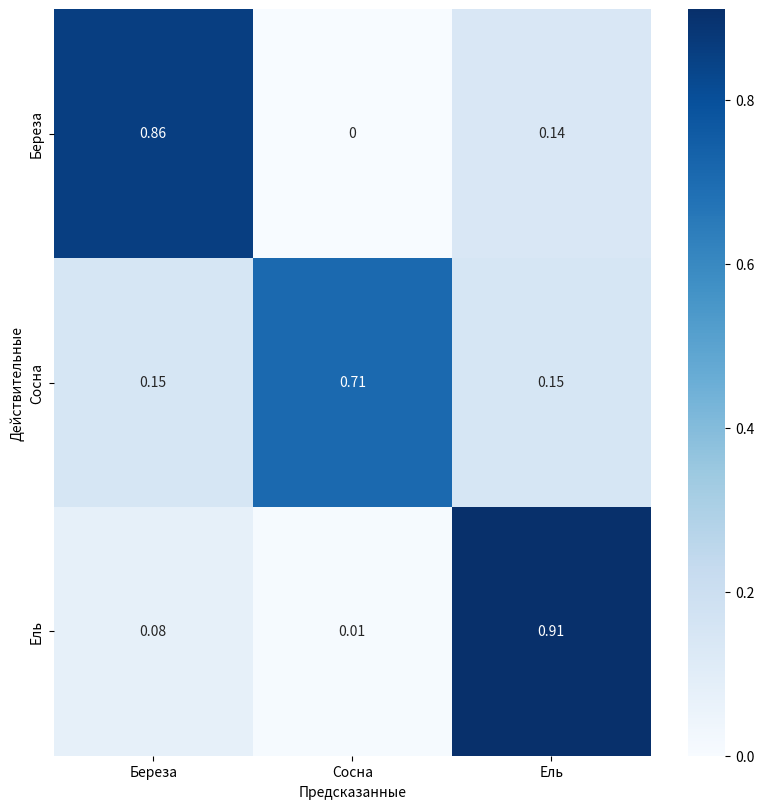

The matplotlib source for this figure:
import matplotlib.pyplot as plt
from matplotlib import cm
import numpy as np
import seaborn as sns
import pandas as pd


if __name__ == '__main__':
    tree_types = ['Alder', 'Beech', 'Birch', 'Chestnut', 'Ginkgo biloba', 'Hornbeam', 'Horse chestnut',
                  'Linden', 'Oak', 'Oriental plane', 'Pine', 'Spruce']
    tree_types_ru = ['Ольха', 'Бук', 'Береза', 'Каштан', 'Гинкго билоба', 'Граб', 'Конский каштан',
                     'Липа', 'Дуб', 'Платан восточный', 'Сосна', 'Ель']

    tree_types_mo = ('Береза', 'Сосна', 'Ель')

    con_mat =[[7, 0, 0, 1, 0, 0, 0, 0, 0, 0, 0, 0],
              [0, 5, 0, 0, 0, 0, 0, 0, 0, 0, 0, 0],
              [0, 0, 10, 0, 0, 0, 0, 0, 0, 0, 0, 0],
              [0, 0, 0, 4, 0, 0, 0, 1, 0, 0, 0, 0],
              [0, 1, 0, 0, 7, 0, 0, 0, 0, 0, 0, 0],
              [0, 0, 0, 0, 0, 7, 0, 0, 0, 0, 0, 0],
              [0, 0, 0, 0, 0, 0, 7, 0, 0, 0, 0, 0],
              [0, 0, 0, 1, 0, 0, 0, 4, 0, 0, 0, 0],
              [0, 0, 0, 0, 0, 0, 0, 1, 5, 0, 0, 0],
              [0, 0, 0, 0, 0, 0, 0, 0, 0, 7, 0, 0],
              [0, 0, 0, 0, 0, 0, 0, 1, 0, 0, 7, 0],
              [0, 1, 0, 1, 0, 0, 0, 0, 0, 0, 0, 8]]

    trunkmo_con_mat = [
        [0, 0, 64, 2, 0, 0, 0, 1, 0, 0, 0, 37],
        [2, 0, 0, 0, 0, 0, 0, 0, 0, 0, 56, 51],
        [0, 0, 9, 0, 0, 0, 0, 1, 0, 0, 1, 100]
    ]

    trunkmo3_con_mat = [
        [89, 0, 15],
        [16, 77, 16],
        [9, 1, 101]
    ]

    con_mat = np.array(trunkmo3_con_mat)
    # con_mat = tf.math.confusion_matrix(generator.labels, y_pred).numpy()
    con_mat_norm = np.around(con_mat.astype('float') / con_mat.sum(axis=1)[:, np.newaxis], decimals=2)
    con_mat_df = pd.DataFrame(con_mat_norm,
                              index=tree_types_mo,
                              columns=tree_types_mo)

    figure = plt.figure(figsize=(8, 8))
    sns.heatmap(con_mat_df, annot=True, cmap=cm.Blues)
    plt.tight_layout()
    plt.ylabel('Действительные')
    plt.xlabel('Предсказанные')
    plt.show()